6-way image classification set "OneboardShapeDataset" from GitHub (timonharz/OneboardShapeDataset); label vocabulary: ellipse, line, parallelogram, pentagon, rectangle, trapezoid.

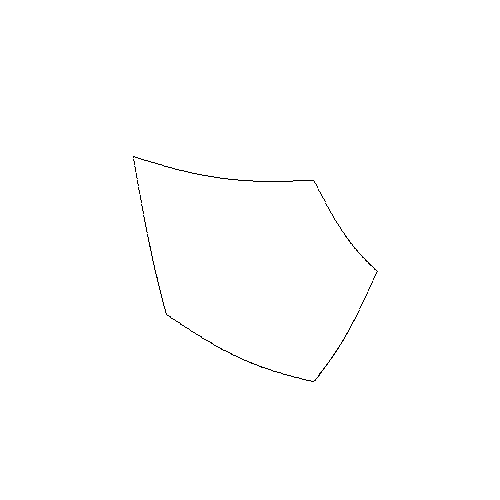
Label: pentagon

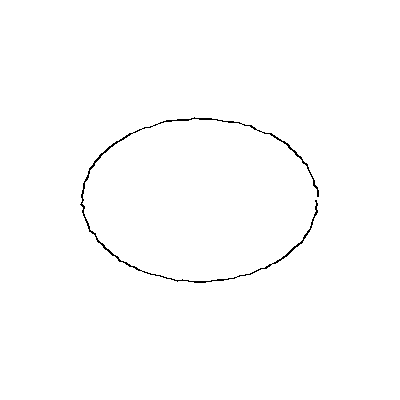
Label: ellipse

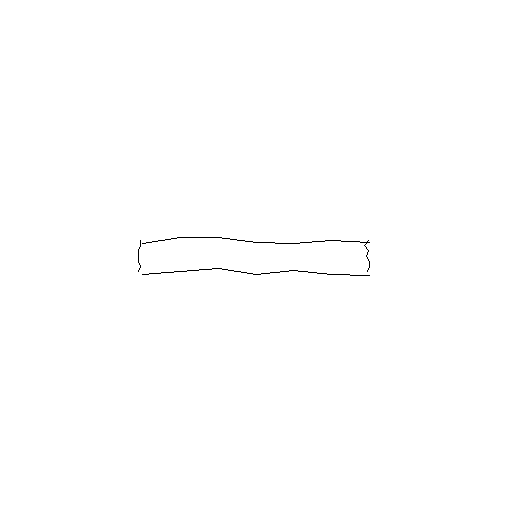
Label: rectangle

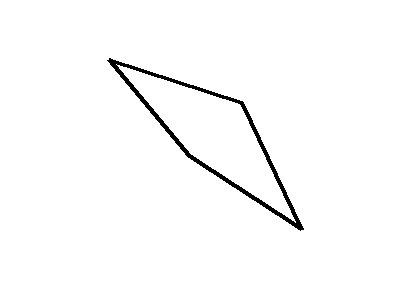
Label: parallelogram

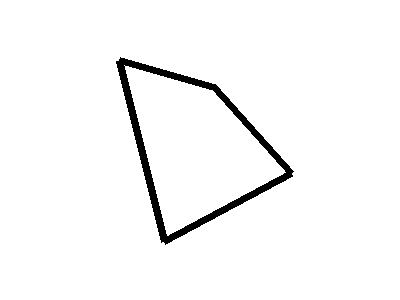
Label: parallelogram

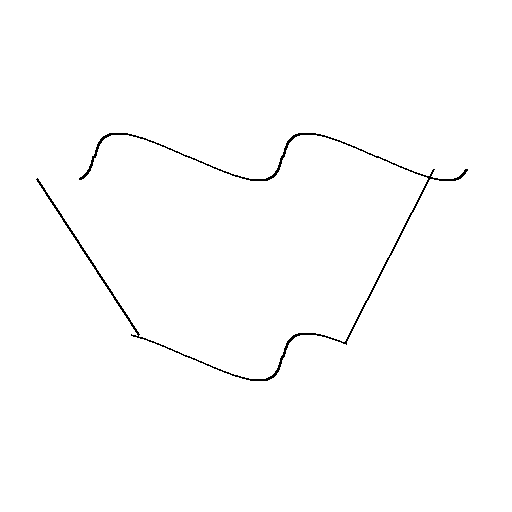
Label: trapezoid
